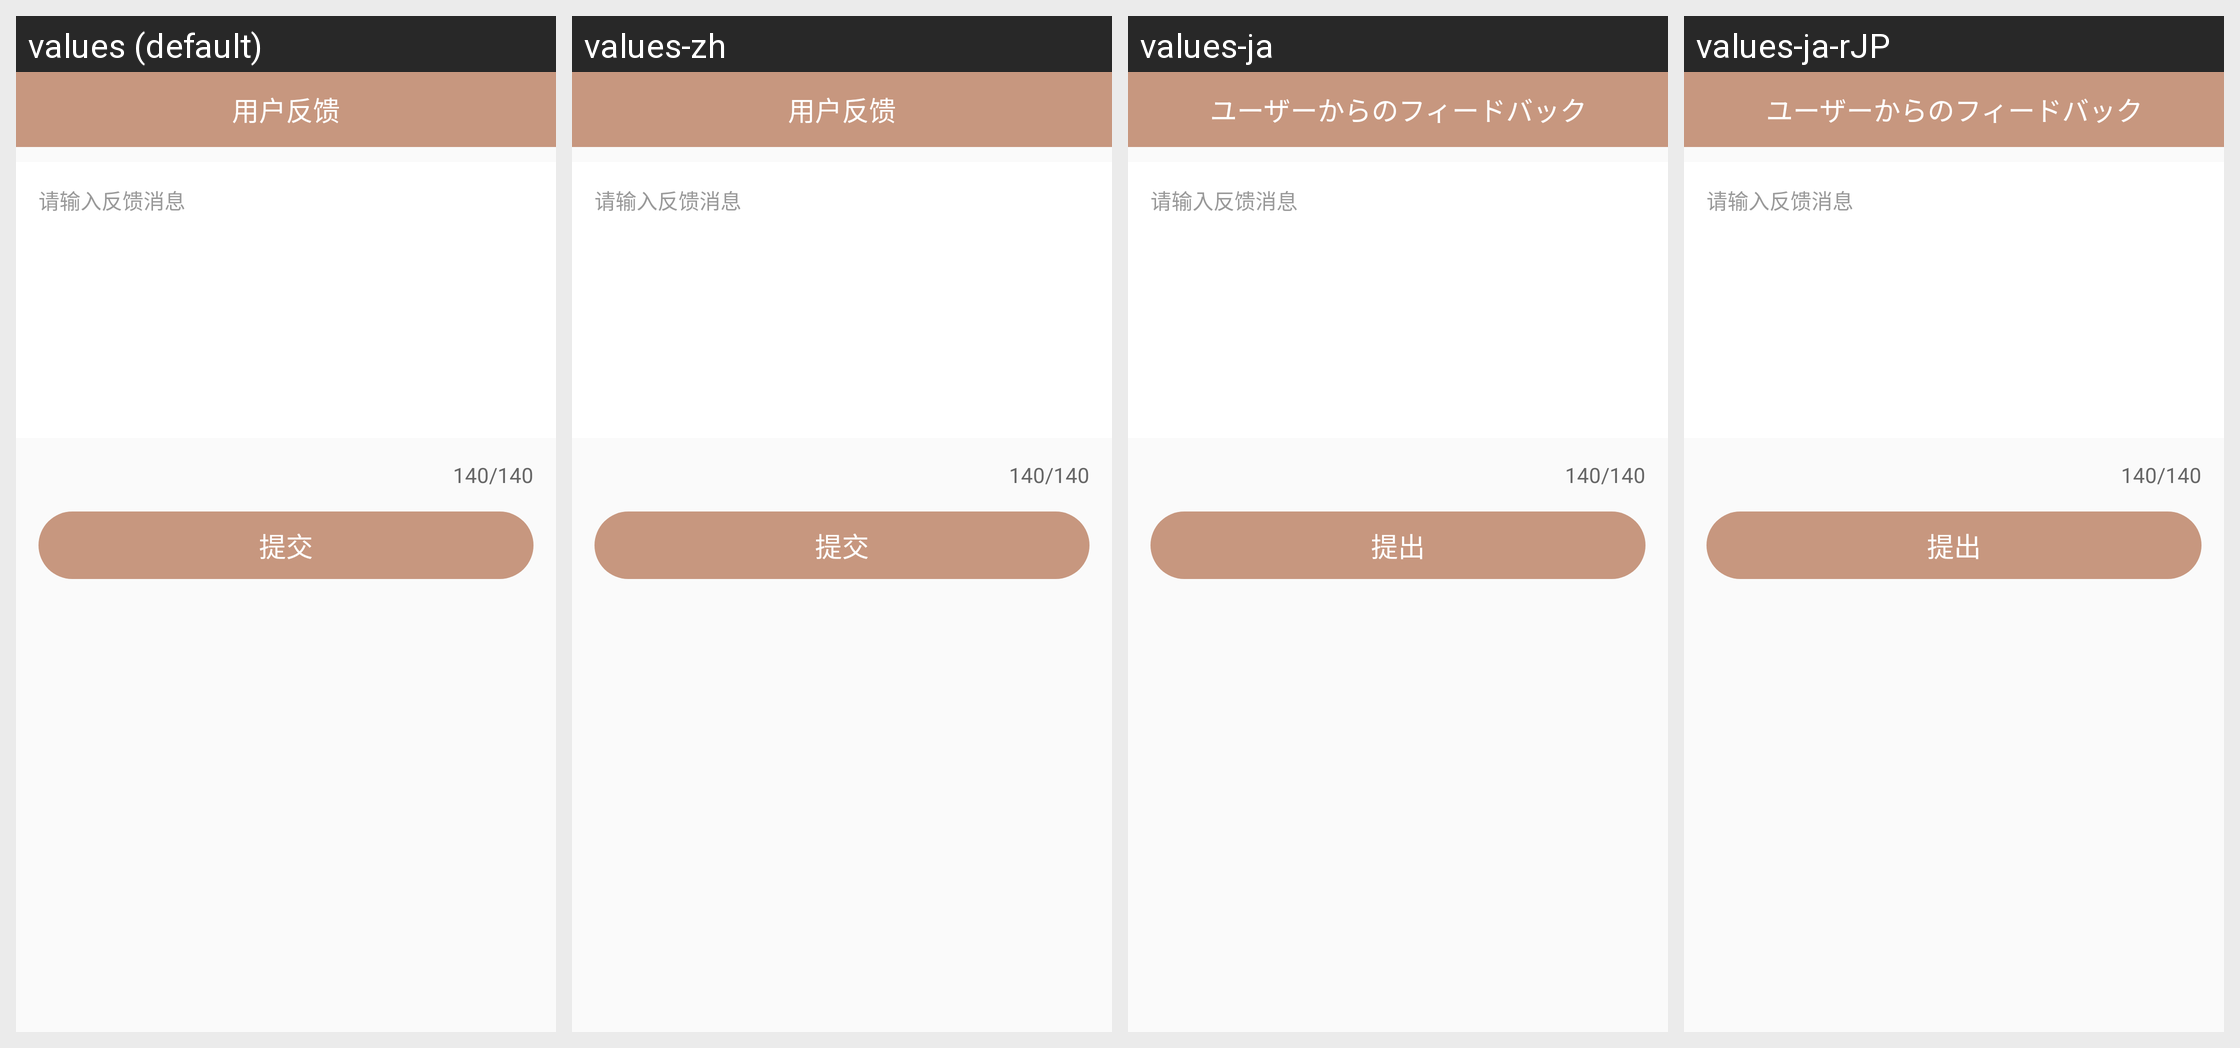

The Android screen above is rendered under several locales of the same app. Produce the string resources it draws, with the default and per-locale values.
Android screen res/layout/activity_feedback.xml rendered under 4 locales, left to right: values (default), values-zh, values-ja, values-ja-rJP. Device: Nexus 5 (rendered at 1080×1920; each locale shown at half size, 540×960, under a caption strip naming it); theme AppTheme.
Strings drawn on this screen, with the default value and each locale's value (text and hints the layout hard-codes, and strings that could not be matched under every locale, appear in the picture but are not listed):

feed_back
  values: 用户反馈
  values-zh: 用户反馈
  values-ja: ユーザーからのフィードバック
  values-ja-rJP: ユーザーからのフィードバック  [from values-ja]

submit
  values: 提交
  values-zh: 提交
  values-ja: 提出
  values-ja-rJP: 提出  [from values-ja]
